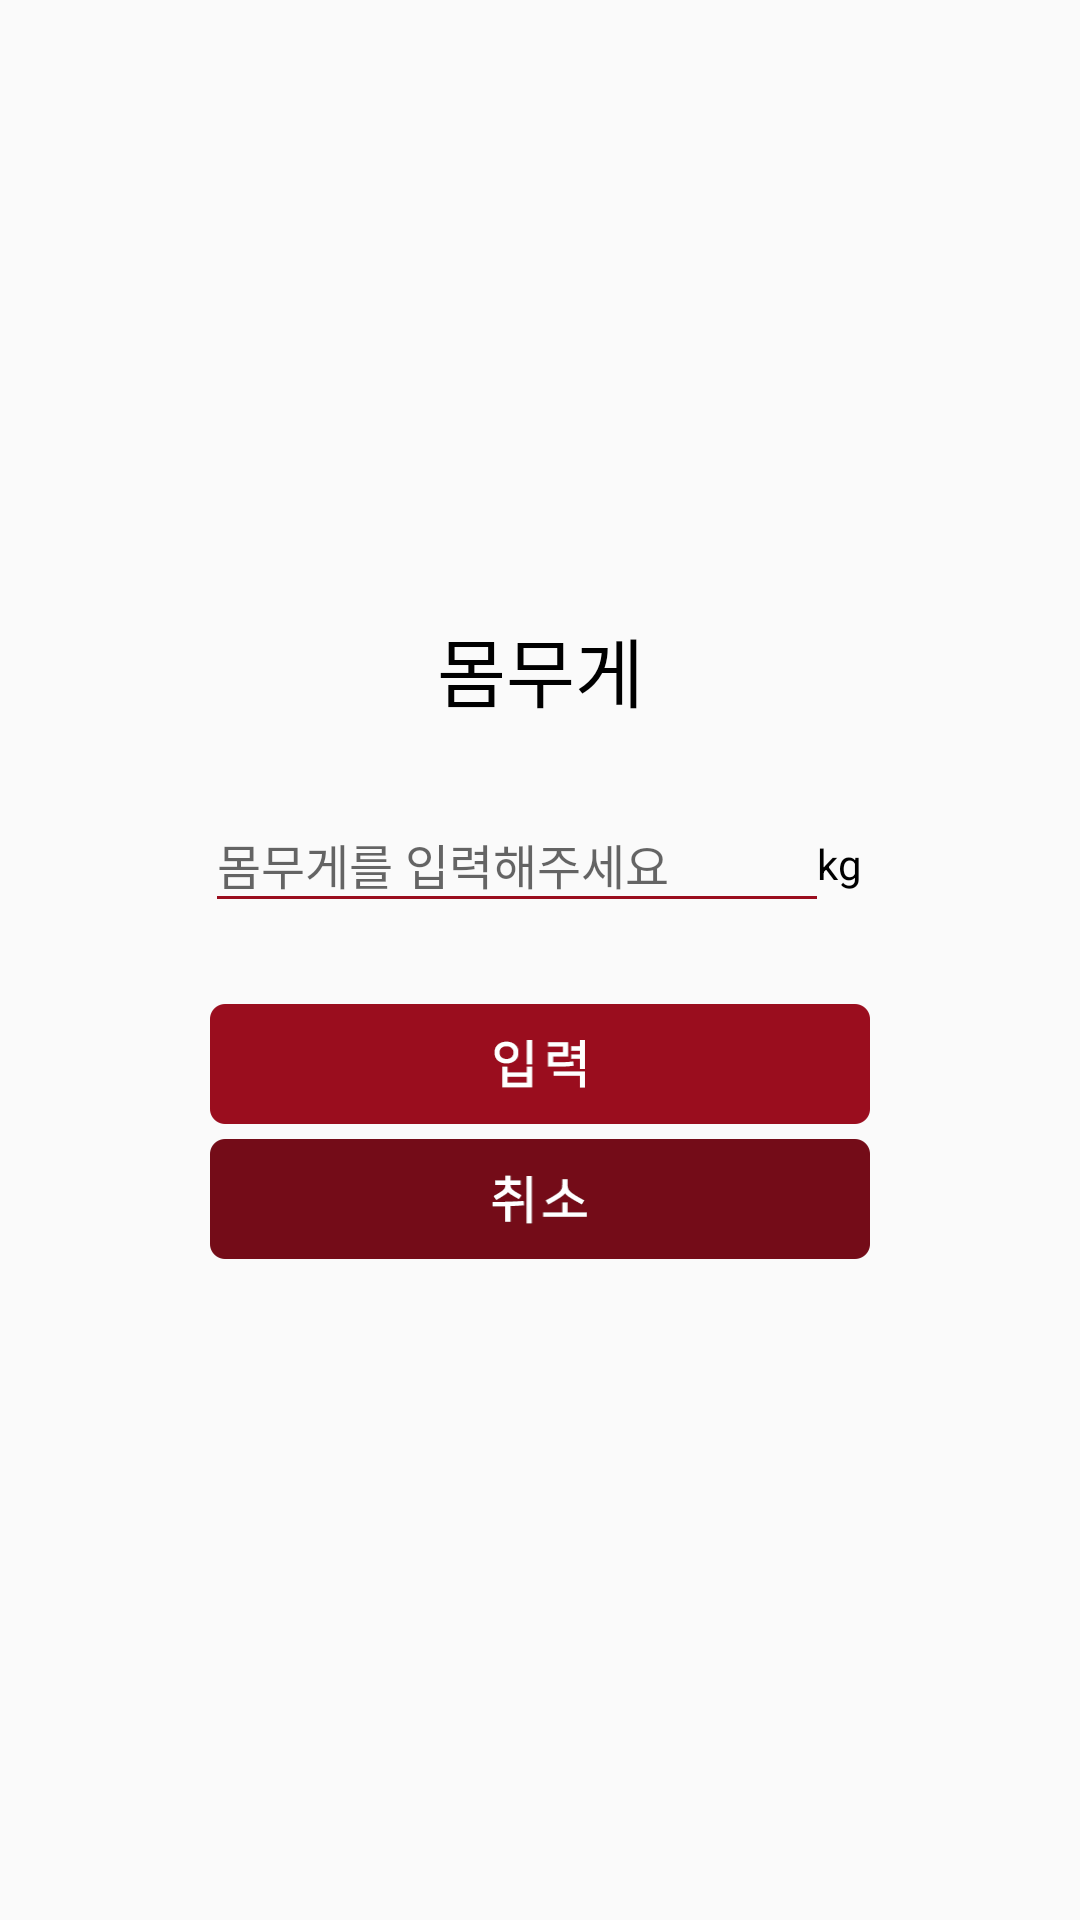

Android layout source for this screen:
<!-- AndroidManifest.xml: application theme AppTheme -->
<!-- res/layout/dialog_weight.xml -->
<?xml version="1.0" encoding="utf-8"?>
<LinearLayout
    xmlns:android="http://schemas.android.com/apk/res/android"
    android:layout_width="250dp"
    android:layout_height="250dp"
    android:layout_gravity="center"
    android:orientation="vertical"
    android:gravity="center">


    <TextView
        android:layout_width="match_parent"
        android:layout_height="wrap_content"
        android:textSize="25sp"
        android:text="몸무게"
        android:gravity="center"
        android:textColor="#000000"
        />

    <LinearLayout
        android:layout_marginTop="20dp"
        android:paddingTop="15dp"
        android:layout_width="match_parent"
        android:layout_height="wrap_content"
        android:orientation="horizontal"
        android:gravity="center"
        >
        <EditText
            android:maxLength="3"
            android:id="@+id/edtWeight"
            android:layout_width="200dp"
            android:layout_height="wrap_content"
            android:hint="몸무게를 입력해주세요"
            android:gravity="left"
            android:inputType="number"
            android:textColor="#000000"
            android:textSize="16dp"
            android:background="@drawable/underline_red"
            />
        <TextView
            android:layout_width="wrap_content"
            android:layout_height="wrap_content"
            android:text="kg"
            android:textColor="#000000"
            android:textSize="14dp"
            />
    </LinearLayout>
    <LinearLayout
        android:padding="15dp"
        android:layout_width="match_parent"
        android:layout_height="wrap_content"
        android:gravity="center"
        android:orientation="vertical"
        >

        <Button
            android:layout_marginTop="20dp"
            android:id="@+id/Insert"
            android:layout_width="220dp"
            android:layout_height="40dp"
            android:background="@drawable/btn_insert_click"
            />
        <Button
            android:layout_marginTop="5dp"
            android:id="@+id/Cancel"
            android:layout_width="220dp"
            android:layout_height="40dp"
            android:background="@drawable/btn_cancel_click"
            />
    </LinearLayout>


</LinearLayout>
<!-- resources referenced by this layout -->
<resources>
  <!-- drawable btn_cancel_click (drawable) -->
  <?xml version="1.0" encoding="utf-8"?>
  <selector xmlns:android="http://schemas.android.com/apk/res/android">
  
  
      <item android:state_pressed="true" android:drawable="@drawable/btn_cancle_touch"/>
      <item android:drawable="@drawable/btn_cancle_nor" />
  
  </selector>
  <!-- drawable btn_insert_click (drawable) -->
  <?xml version="1.0" encoding="utf-8"?>
  <selector xmlns:android="http://schemas.android.com/apk/res/android">
  
      <item android:state_pressed="true" android:drawable="@drawable/btn_done_touch"/>
      <item android:drawable="@drawable/btn_done_nor" />
  
  </selector>
  <!-- drawable underline_red (drawable) -->
  <?xml version="1.0" encoding="utf-8"?>
  <layer-list xmlns:android="http://schemas.android.com/apk/res/android" >
      <item android:gravity="bottom">
          <shape>
              <size android:height="1dp" />
              <solid android:color="#9a0d1e" />
          </shape>
      </item>
  </layer-list>
  <style name="AppTheme" parent="Theme.AppCompat.Light.DarkActionBar">
          
          <item name="colorPrimary">#000000</item>
          <item name="colorPrimaryDark">#000000</item>
          <item name="colorAccent">#FF0000</item>
  
      </style>
  <!-- drawable btn_cancle_touch: png bitmap (drawable-mdpi, 988 bytes) -->
  <!-- drawable btn_cancle_nor: png bitmap (drawable-mdpi, 934 bytes) -->
  <!-- drawable btn_done_touch: png bitmap (drawable-mdpi, 965 bytes) -->
  <!-- drawable btn_done_nor: png bitmap (drawable-mdpi, 962 bytes) -->
</resources>
